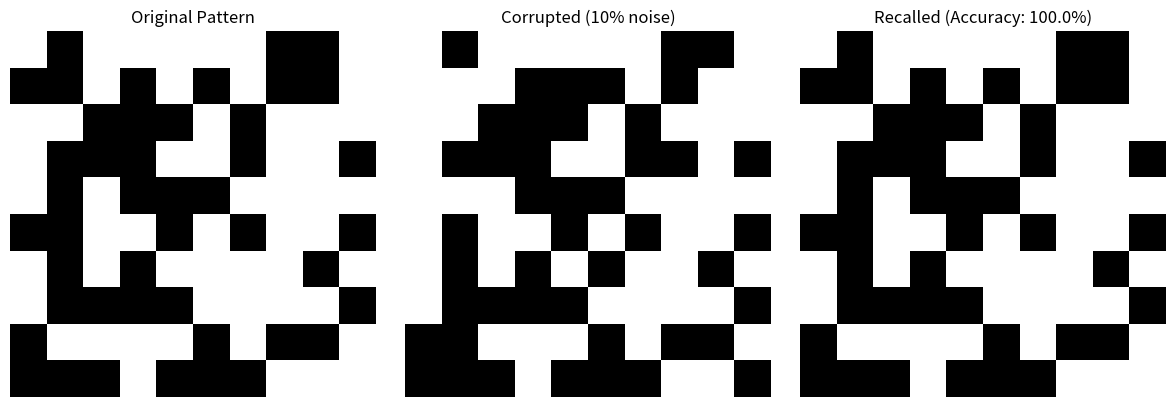
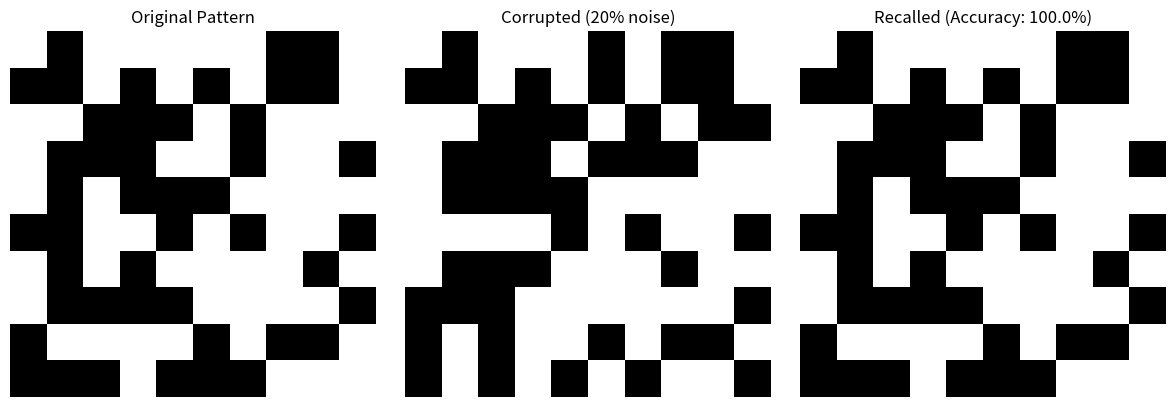
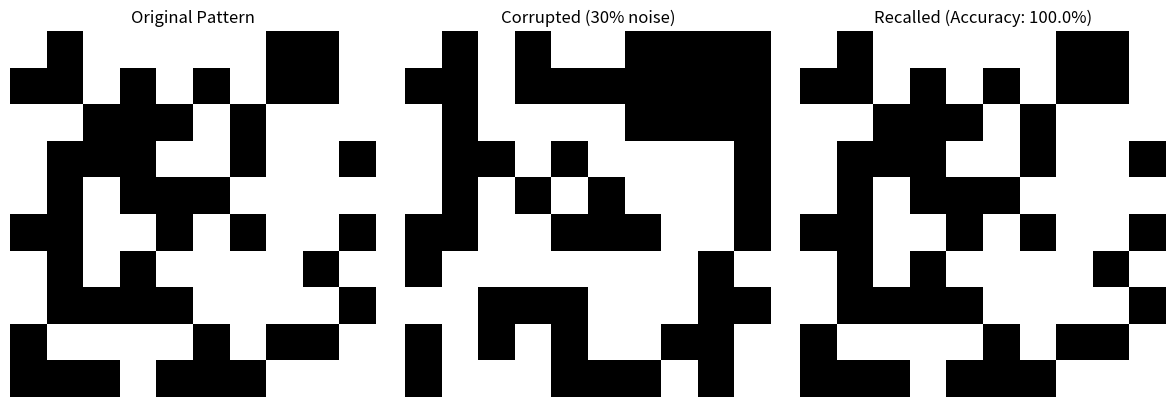
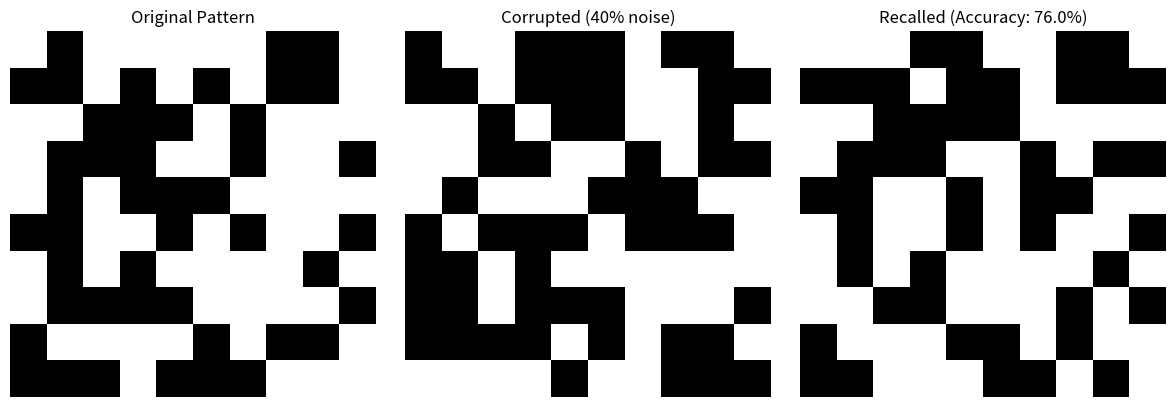
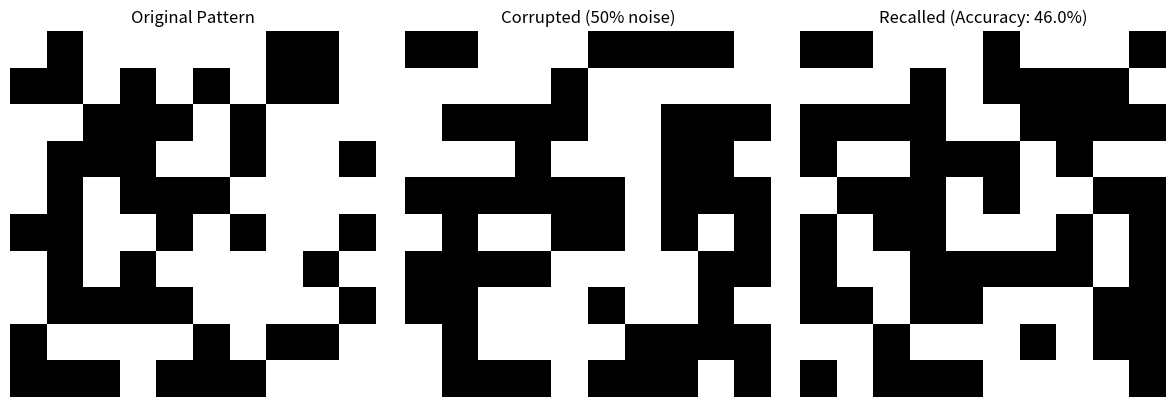

Python code for these plots, in order:
import numpy as np
import matplotlib.pyplot as plt


# A simpler Hopfield Network implementation for beginners
class SimpleHopfieldNetwork:
    def __init__(self, size):
        """
        Initialize a simple Hopfield Network

        Parameters:
        size (int): Total number of neurons in the network
        """
        self.size = size
        self.weights = np.zeros((size, size))  # Start with all weights at zero

    def train(self, patterns):
        """
        Train the network on a list of patterns

        Parameters:
        patterns (list): List of patterns to memorize (each pattern should be a flat array of +1/-1)
        """
        # Reset weights to zero before training
        self.weights = np.zeros((self.size, self.size))

        # For each pattern we want to memorize
        for pattern in patterns:
            # The outer product creates a matrix where each element is xi * xj
            # This implements the Hebbian learning rule: neurons that fire together, wire together
            weight_changes = np.outer(pattern, pattern)

            # We don't want neurons to connect to themselves, so set diagonal to 0
            np.fill_diagonal(weight_changes, 0)

            # Add these weight changes to our overall weight matrix
            self.weights += weight_changes

        # Divide by the number of neurons to normalize the weights
        self.weights = self.weights / self.size

    def update_neuron(self, state, neuron_index):
        """
        Update a single neuron based on current network state

        Parameters:
        state (numpy array): Current state of the network
        neuron_index (int): Index of the neuron to update

        Returns:
        int: New state of the neuron (+1 or -1)
        """
        # Calculate the input to this neuron from all other neurons
        # This is just the dot product of the weights for this neuron and the current state
        activation = np.dot(self.weights[neuron_index], state)

        # Apply the threshold function: if activation > 0, return +1, else return -1
        return 1 if activation > 0 else -1

    def recall(self, initial_state, max_iterations=20):
        """
        Recall a pattern by running the network until it stabilizes

        Parameters:
        initial_state (numpy array): Starting state of the network
        max_iterations (int): Maximum number of updates to perform

        Returns:
        numpy array: The final state of the network
        int: Number of iterations performed
        """
        current_state = initial_state.copy()

        # Keep track of whether the state has changed
        iterations = 0

        # Continue until max iterations reached
        for i in range(max_iterations):
            iterations += 1
            old_state = current_state.copy()

            # Update each neuron in a random order (asynchronous update)
            # This is more natural and prevents oscillations
            update_order = np.random.permutation(self.size)
            for neuron_index in update_order:
                current_state[neuron_index] = self.update_neuron(current_state, neuron_index)

            # If the state didn't change after updating all neurons, we've converged
            if np.array_equal(old_state, current_state):
                break

        return current_state, iterations


# Helper functions to make the code easier to use

def create_random_pattern(size, square=True):
    """
    Create a random pattern of +1/-1 values

    Parameters:
    size (int): Size of the pattern (total number of elements)
    square (bool): If True, creates a square 2D pattern, otherwise creates a 1D pattern

    Returns:
    numpy array: Random pattern
    """
    # Create a random array of +1 and -1
    if square:
        # Calculate the side length of the square
        side = int(np.sqrt(size))
        pattern = np.random.choice([-1, 1], size=(side, side))
    else:
        pattern = np.random.choice([-1, 1], size=size)

    return pattern


def flatten_pattern(pattern):
    """
    Flatten a 2D pattern into a 1D array

    Parameters:
    pattern (numpy array): 2D pattern

    Returns:
    numpy array: Flattened pattern
    """
    return pattern.flatten()


def reshape_pattern(pattern, side):
    """
    Reshape a 1D pattern back into a 2D square

    Parameters:
    pattern (numpy array): 1D pattern
    side (int): Side length of the square

    Returns:
    numpy array: Reshaped 2D pattern
    """
    return pattern.reshape(side, side)


def corrupt_pattern(pattern, noise_level):
    """
    Add noise to a pattern by flipping some bits

    Parameters:
    pattern (numpy array): Original pattern
    noise_level (float): Proportion of bits to flip (0.0 to 1.0)

    Returns:
    numpy array: Corrupted pattern
    """
    # Make a copy of the pattern
    corrupted = pattern.copy()

    # Calculate how many bits to flip
    size = len(pattern)
    num_bits_to_flip = int(size * noise_level)

    # Choose random positions to flip
    positions_to_flip = np.random.choice(size, num_bits_to_flip, replace=False)

    # Flip the bits (multiply by -1)
    corrupted[positions_to_flip] *= -1

    return corrupted


def display_pattern(pattern, title=""):
    """
    Display a pattern as an image

    Parameters:
    pattern (numpy array): 2D pattern to display
    title (str): Title for the plot
    """
    plt.figure(figsize=(4, 4))
    plt.imshow(pattern, cmap='binary')
    plt.title(title)
    plt.axis('off')
    plt.tight_layout()
    plt.show()


def calculate_accuracy(original, recalled):
    """
    Calculate how similar two patterns are

    Parameters:
    original (numpy array): Original pattern
    recalled (numpy array): Recalled pattern

    Returns:
    float: Percentage of matching elements
    """
    # Count how many elements match
    matches = np.sum(original == recalled)
    total = len(original)

    # Return as a percentage
    return (matches / total) * 100


# Main function to run the experiment
def main():
    # Set a random seed for reproducibility
    np.random.seed(123)

    # Parameters
    pattern_side = 10  # Size of each side of our square pattern
    pattern_size = pattern_side * pattern_side  # Total number of neurons
    num_patterns = 3  # Number of patterns to store

    print(f"Creating a Hopfield Network with {pattern_size} neurons")
    print(f"Storing {num_patterns} patterns of size {pattern_side}x{pattern_side}")

    # Create random patterns
    patterns_2d = [create_random_pattern(pattern_size, square=True) for _ in range(num_patterns)]

    # Flatten patterns for the network
    patterns_flat = [flatten_pattern(p) for p in patterns_2d]

    # Create and train our network
    network = SimpleHopfieldNetwork(pattern_size)
    network.train(patterns_flat)

    print("\nTesting recall of original patterns:")
    # Test recall of original patterns
    for i, pattern in enumerate(patterns_flat):
        recalled, iterations = network.recall(pattern)
        accuracy = calculate_accuracy(pattern, recalled)
        print(f"Pattern {i + 1}: Accuracy = {accuracy:.1f}%, Iterations = {iterations}")

    # Test with different noise levels
    noise_levels = [0.1, 0.2, 0.3, 0.4, 0.5]

    print("\nTesting recall with corrupted patterns:")
    for noise in noise_levels:
        print(f"\nNoise level: {noise * 100:.0f}%")

        # Test each pattern
        for i, pattern in enumerate(patterns_flat):
            # Corrupt the pattern
            corrupted = corrupt_pattern(pattern, noise)

            # Try to recall the original
            recalled, iterations = network.recall(corrupted)

            # Calculate accuracy
            accuracy = calculate_accuracy(pattern, recalled)
            print(f"Pattern {i + 1}: Accuracy = {accuracy:.1f}%, Iterations = {iterations}")

            # For the first pattern, show a visual example
            if i == 0:
                # Reshape patterns for display
                original_2d = reshape_pattern(pattern, pattern_side)
                corrupted_2d = reshape_pattern(corrupted, pattern_side)
                recalled_2d = reshape_pattern(recalled, pattern_side)

                # Display the patterns
                plt.figure(figsize=(12, 4))

                plt.subplot(1, 3, 1)
                plt.imshow(original_2d, cmap='binary')
                plt.title("Original Pattern")
                plt.axis('off')

                plt.subplot(1, 3, 2)
                plt.imshow(corrupted_2d, cmap='binary')
                plt.title(f"Corrupted ({noise * 100:.0f}% noise)")
                plt.axis('off')

                plt.subplot(1, 3, 3)
                plt.imshow(recalled_2d, cmap='binary')
                plt.title(f"Recalled (Accuracy: {accuracy:.1f}%)")
                plt.axis('off')

                plt.tight_layout()
                plt.show()


# Run the main function if this script is executed
if __name__ == "__main__":
    main()
